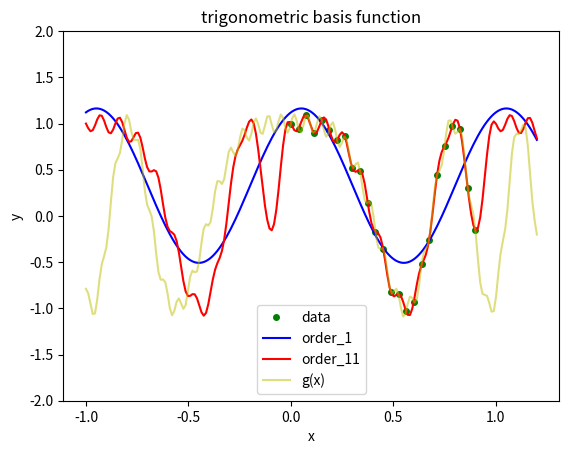

Python code for this plot:
import numpy as np
import scipy.optimize
import matplotlib.pyplot as plt

N = 25
X = np.reshape(np.linspace(0,0.9,N),(N,1))
Y = np.cos(10*X**2) + 0.1*np.sin(100*X)

def polynomial_fit():
    
    def generate_for_poly(lst, deg):
        result = [[lst[j,0]**i for i in range(deg+1)] for j in range(lst.shape[0])]
        return np.array(result)
    
    num_tests = 200
    tests = np.reshape(np.linspace(-0.3,1.3, num_tests), (num_tests,1))

    def mle(order):
        train_matrix = generate_for_poly(X, order)
        loss = lambda theta: sum([(np.dot(train_matrix[i], theta) - Y[i][0])**2 for i in range(train_matrix.shape[0])])
        ans = scipy.optimize.minimize(loss, np.ones(order+1))['x']
        opt_theta = np.reshape(np.linalg.solve(np.dot(train_matrix.T, train_matrix), np.dot(train_matrix.T, Y)), order+1)
        print(opt_theta)
        print(ans)
        return [ans, opt_theta]
    
    def test_fit(test_data, order, theta):
        trans = generate_for_poly(test_data, order)
        return trans.dot(theta)
    
    plt.ylim(top=7,bottom=-2)
    plt.plot(X,Y, 'go', markersize=4, label='data')
    colors = ['b','r','c','m','y']
    orders=[0,1,2,3,11]    
    for i in range(len(orders)):
        test_result = test_fit(tests, orders[i], mle(orders[i])[1])
        plt.plot(tests, test_result,color=colors[i],label='order_'+str(orders[i]))
    g = np.cos(10*tests**2)+0.1*np.sin(100*tests)
    plt.plot(tests, g, color='k', label='g(x)',alpha=0.5)    
    plt.legend(loc="best")
    plt.xlabel("x")
    plt.ylabel("y")
    plt.title("polynomial basis function")    
    plt.show()
    
def tri_fit():
    def generate_for_tri(lst, deg):
        result = []
        for i in range(lst.shape[0]):
            row = []
            for j in range(deg+1):
                if j == 0:
                    row.append(1)
                else:
                    tmp = 2 * np.pi * j * lst[i,0]
                    row.append(np.sin(tmp))
                    row.append(np.cos(tmp))
            result.append(row)
        return np.array(result)
    
    def mle(order):
        train_matrix = generate_for_tri(X, order)
        print(train_matrix.shape)
        loss = lambda theta: sum([(np.dot(train_matrix[i], theta) - Y[i][0])**2 for i in range(train_matrix.shape[0])])
        ans = scipy.optimize.minimize(loss, np.ones(2*order+1))['x']
        opt_theta = np.reshape(np.linalg.solve(np.dot(train_matrix.T, train_matrix), np.dot(train_matrix.T, Y)), 2*order+1)
        print(opt_theta)
        print(ans)
        return [ans, opt_theta]
    
    def test_fit(test_data, order, theta):
        trans = generate_for_tri(test_data, order)
        return trans.dot(theta)
    
    num_tests = 200
    tests = np.reshape(np.linspace(-1,1.2, num_tests), (num_tests,1))
    plt.ylim(top=2,bottom=-2)
    plt.plot(X,Y, 'go', markersize=4, label='data')
    colors = ['b','r']
    orders=[1,11]
    for i in range(len(orders)):
        print("--------order "+str(orders[i]) +"---------")
        test_result = test_fit(tests, orders[i], mle(orders[i])[1])
        plt.plot(tests, test_result,color=colors[i],label='order_'+str(orders[i]))
    g = np.cos(10*tests**2)+0.1*np.sin(100*tests)
    plt.plot(tests, g, color='y', label='g(x)',alpha=0.5)
    plt.legend(loc='best')
    plt.xlabel("x")
    plt.ylabel("y")
    plt.title("trigonometric basis function")
    plt.show()    
    
    
    
if __name__ == "__main__":
    #polynomial_fit()
    tri_fit()